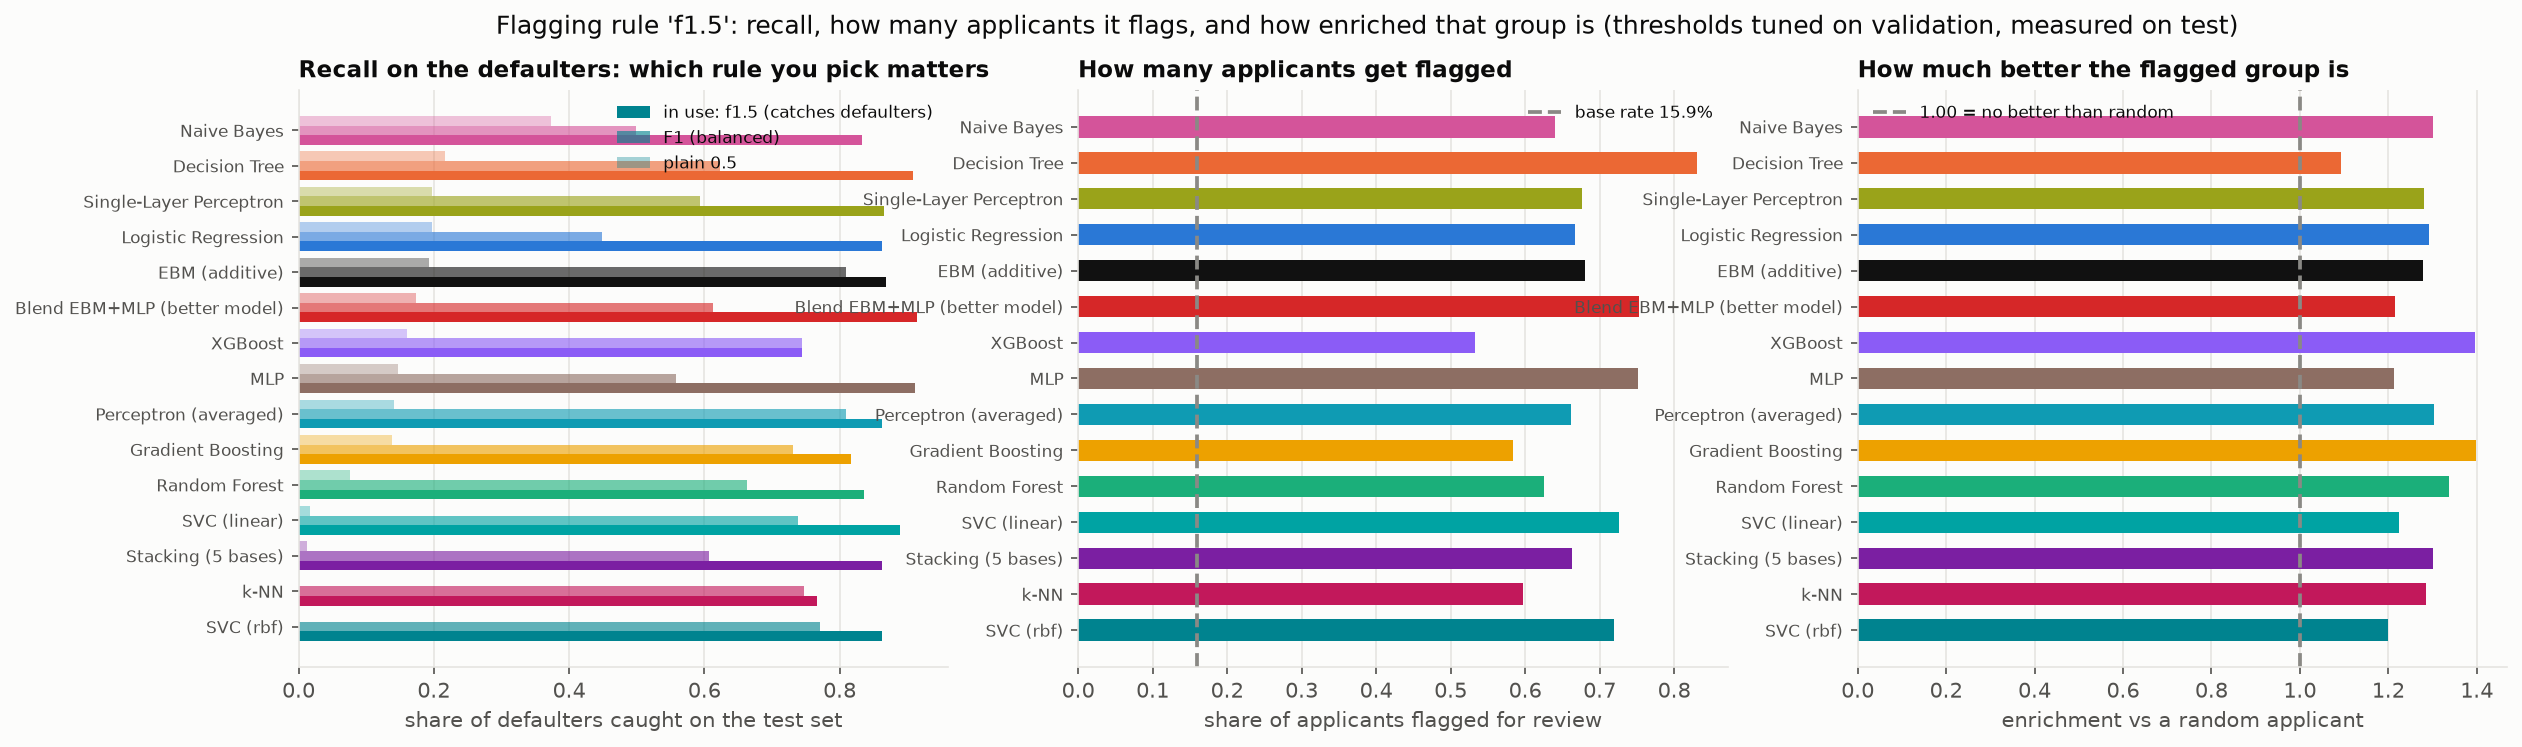

Data behind this chart, as committed beside it:
Model, thr f1.5 (in use), thr F1, thr Youden, recall @f1.5, recall @F1, recall @0.5, precision @f1.5, precision @0.5, applicants flagged, enrichment of the flagged group, defaulters missed
Logistic Regression, 0.2207, 0.3784, 0.241, 0.8623, 0.4492, 0.1967, 0.2058, 0.3468, 0.667, 1.293, 42
Decision Tree, 0.1573, 0.2575, 0.2575, 0.9082, 0.623, 0.2164, 0.1741, 0.275, 0.8304, 1.094, 28
Random Forest, 0.2349, 0.2813, 0.2813, 0.8361, 0.6623, 0.07541, 0.2129, 0.3239, 0.6253, 1.337, 50
Gradient Boosting, 0.2659, 0.2857, 0.2857, 0.8164, 0.7311, 0.1377, 0.2227, 0.3307, 0.5835, 1.399, 56
XGBoost, 0.2617, 0.2617, 0.2617, 0.7443, 0.7443, 0.1607, 0.2223, 0.3603, 0.5329, 1.397, 78
SVC (linear), 0.1005, 0.1396, 0.1325, 0.8885, 0.7377, 0.01639, 0.1948, 0.5556, 0.726, 1.224, 34
SVC (rbf), 0.1181, 0.1339, 0.1339, 0.8623, 0.7705, 0.0, 0.1907, 0.0, 0.7197, 1.198, 42
k-NN, 0.1306, 0.1318, 0.1318, 0.7672, 0.7475, 0.0, 0.2045, 0.0, 0.5971, 1.285, 71
Naive Bayes, 0.03633, 0.2756, 0.03633, 0.8328, 0.4984, 0.3738, 0.207, 0.2695, 0.6404, 1.3, 51
Perceptron (averaged), 0.2402, 0.266, 0.266, 0.8623, 0.8098, 0.141, 0.2076, 0.3772, 0.6613, 1.304, 42
Single-Layer Perceptron, 0.2207, 0.331, 0.2544, 0.8656, 0.5934, 0.1967, 0.2037, 0.3409, 0.6764, 1.28, 41
MLP, 0.2143, 0.346, 0.346, 0.9115, 0.5574, 0.1475, 0.1932, 0.3462, 0.751, 1.214, 27
EBM (additive), 0.2211, 0.2534, 0.2534, 0.8689, 0.8098, 0.1934, 0.2034, 0.343, 0.6801, 1.278, 40
Stacking (5 bases), 0.1148, 0.1622, 0.116, 0.8623, 0.6066, 0.01311, 0.2072, 0.4444, 0.6623, 1.302, 42
Blend EBM+MLP (better model), 0.2072, 0.3297, 0.2605, 0.9148, 0.6131, 0.1738, 0.1935, 0.3581, 0.7526, 1.215, 26
